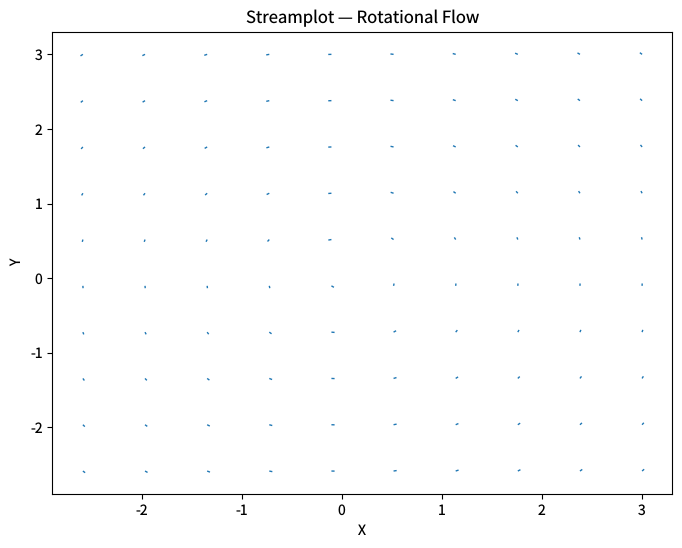

Generate this figure with matplotlib: (Note: this script raises an exception after producing the figure.)
import matplotlib
matplotlib.use('Agg')
import matplotlib.pyplot as plt
import numpy as np
import math
from matplotlib.collections import LineCollection
from matplotlib.patches import FancyArrowPatch

plt.rcParams['savefig.dpi'] = 100
plt.rcParams['text.hinting'] = 'none'


def cl_streamplot(ax, x_arr, y_arr, U, V, color='C0', linewidth=1.0,
                  density=1.0, arrowsize=1.0):
    nx_data = len(x_arr)
    ny_data = len(y_arr)
    x0, x1 = float(x_arr[0]), float(x_arr[-1])
    y0, y1 = float(y_arr[0]), float(y_arr[-1])

    n_mask = max(1, round(density * 30))
    mask = np.zeros((n_mask, n_mask), dtype=int)

    def mask_occupied(ixi, iyi):
        if 0 <= ixi < n_mask and 0 <= iyi < n_mask:
            return mask[iyi, ixi] == 1
        return False

    def mask_occupy(ixi, iyi):
        for dy in range(-1, 2):
            for dx in range(-1, 2):
                xx, yy = ixi + dx, iyi + dy
                if 0 <= xx < n_mask and 0 <= yy < n_mask:
                    mask[yy, xx] = 1

    def grid2data(xi, yi):
        x = x0 if nx_data <= 1 else x0 + xi * (x1 - x0) / (nx_data - 1)
        y = y0 if ny_data <= 1 else y0 + yi * (y1 - y0) / (ny_data - 1)
        return x, y

    def interp_velocity(xi, yi):
        xi_c = max(0.0, min(float(nx_data - 1), xi))
        yi_c = max(0.0, min(float(ny_data - 1), yi))
        ix0 = min(int(math.floor(xi_c)), nx_data - 2)
        iy0 = min(int(math.floor(yi_c)), ny_data - 2)
        ix1, iy1 = ix0 + 1, iy0 + 1
        fx = xi_c - ix0
        fy = yi_c - iy0
        u = (U[iy0, ix0] * (1 - fx) * (1 - fy) + U[iy0, ix1] * fx * (1 - fy) +
             U[iy1, ix0] * (1 - fx) * fy + U[iy1, ix1] * fx * fy)
        v = (V[iy0, ix0] * (1 - fx) * (1 - fy) + V[iy0, ix1] * fx * (1 - fy) +
             V[iy1, ix0] * (1 - fx) * fy + V[iy1, ix1] * fx * fy)
        return float(u), float(v)

    def rk12_step(xi, yi, dt):
        u1, v1 = interp_velocity(xi, yi)
        k1x, k1y = dt * u1, dt * v1
        u2, v2 = interp_velocity(xi + 0.5 * k1x, yi + 0.5 * k1y)
        k2x, k2y = dt * u2, dt * v2
        err = math.sqrt((k2x - k1x) ** 2 + (k2y - k1y) ** 2)
        return xi + k2x, yi + k2y, err

    def integrate(xi0, yi0, direction, max_length=4.0, tolerance=0.1):
        points = [grid2data(xi0, yi0)]
        xi, yi = float(xi0), float(yi0)
        total_length = 0.0
        for _ in range(1000):
            if total_length >= max_length:
                break
            if xi < 0.0 or xi >= float(nx_data) or yi < 0.0 or yi >= float(ny_data):
                break
            ixi, iyi = round(xi), round(yi)
            if mask_occupied(ixi, iyi):
                break
            u, v = interp_velocity(xi, yi)
            speed = math.sqrt(u * u + v * v)
            if speed < 1e-8:
                break
            step_size = 0.1 / speed
            dt = direction * step_size
            new_xi, new_yi, err = rk12_step(xi, yi, dt)
            if err > tolerance:
                continue
            mask_occupy(ixi, iyi)
            xi, yi = new_xi, new_yi
            total_length += step_size
            points.append(grid2data(xi, yi))
        if direction == 1:
            return points
        else:
            return list(reversed(points))

    n_seeds = max(2, round(density * 30))
    seeds = []
    for i in range(n_seeds):
        for j in range(n_seeds):
            xi = float(i) * (nx_data - 1) / max(1, n_seeds - 1)
            yi = float(j) * (ny_data - 1) / max(1, n_seeds - 1)
            seeds.append((xi, yi))
    cx = 0.5 * (nx_data - 1)
    cy = 0.5 * (ny_data - 1)
    seeds.sort(key=lambda s: (s[0] - cx) ** 2 + (s[1] - cy) ** 2)

    all_trajectories = []
    for xi0, yi0 in seeds:
        ixi, iyi = round(xi0), round(yi0)
        if mask_occupied(ixi, iyi):
            continue
        fwd = integrate(xi0, yi0, 1)
        bwd = integrate(xi0, yi0, -1)
        trajectory = list(reversed(bwd)) + (fwd[1:] if len(fwd) > 1 else [])
        if len(trajectory) >= 2:
            all_trajectories.append(trajectory)

    if all_trajectories:
        segments = [np.array(traj) for traj in all_trajectories]
        lc = LineCollection(segments, colors=[color], linewidths=[linewidth], zorder=2)
        ax.add_collection(lc)

        for traj in all_trajectories:
            n = len(traj)
            mid_idx = n // 2
            next_idx = min(mid_idx + 1, n - 1)
            mid_pt = traj[mid_idx]
            next_pt = traj[next_idx]
            if mid_pt != next_pt:
                arrow = FancyArrowPatch(
                    posA=mid_pt, posB=next_pt,
                    arrowstyle='->', mutation_scale=arrowsize * 10,
                    color=color, linewidth=0.5,
                    shrinkA=0, shrinkB=0, zorder=3)
                ax.add_patch(arrow)

        all_x = [p[0] for t in all_trajectories for p in t]
        all_y = [p[1] for t in all_trajectories for p in t]
        ax.update_datalim(np.column_stack([all_x, all_y]))
        ax.autoscale_view()


n = 20
x = np.linspace(-3, 3, n)
y = np.linspace(-3, 3, n)
X, Y = np.meshgrid(x, y)
U = -Y
V = X

fig, ax = plt.subplots(figsize=(8, 6))
cl_streamplot(ax, x, y, U, V, color='C0', linewidth=1.0, density=1.0)
ax.set_title('Streamplot \u2014 Rotational Flow')
ax.set_xlabel('X')
ax.set_ylabel('Y')
fig.savefig('reference_images/streamplot-basic.png')
print('Saved reference_images/streamplot-basic.png')
